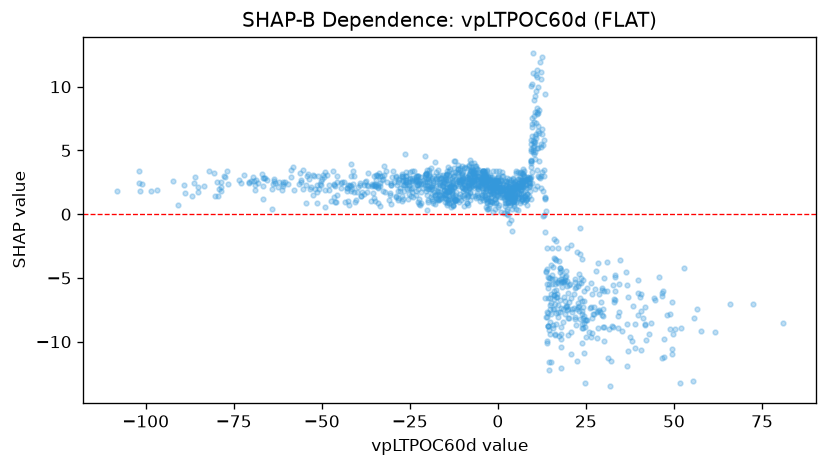

Values plotted in this chart, from the file beside it:
feature_value, shap_value
-65.57, 2.72
-88.73, 1.637
-26.74, 2.303
-49, 0.5559
13.84, -2.68
27.86, -4.467
12.83, -0.1129
-46.39, 1.35
18.18, -5.202
-48.95, 3.273
-64.1, 0.383
-77.88, 2.982
-0.2686, 1.841
6.775, 1.165
5.972, 2.223
4.582, 1.017
11.31, 7.93
12.28, 2.96
9.7, 3.338
-0.676, 2.332
-0.4477, 1.552
-1.902, 0.9537
-2.68, 0.3857
-2.517, 2.433
-7.915, 1.669
-8.602, 1.472
-20.18, 2.3
-19.49, 2.632
-38.44, 1.761
-46.38, 0.9676
-32.58, 2.751
-27.72, 2.089
-20.2, 2.541
-20.51, 3.123
-18.76, 2.872
-25.08, 2.828
-31.67, 3.371
-30.02, 2.915
-18.94, 1.967
-27.25, 3.127
-51.8, 1.952
-28.99, 3.029
-34.61, 2.698
-28.36, 2.521
-37.29, 1.732
-42.25, 2.198
-43.69, 2.552
-34.59, 2.193
-39.05, 2.425
-66.69, 1.211
-52.13, 3.024
-46.35, 2.232
-48.07, 1.931
-52.55, 1.473
-45.71, 2.969
-44.45, 2.068
-47.84, 2.317
-36.82, 3.214
-46.62, 2.403
-69.59, 2.922
... 1,330 more rows
